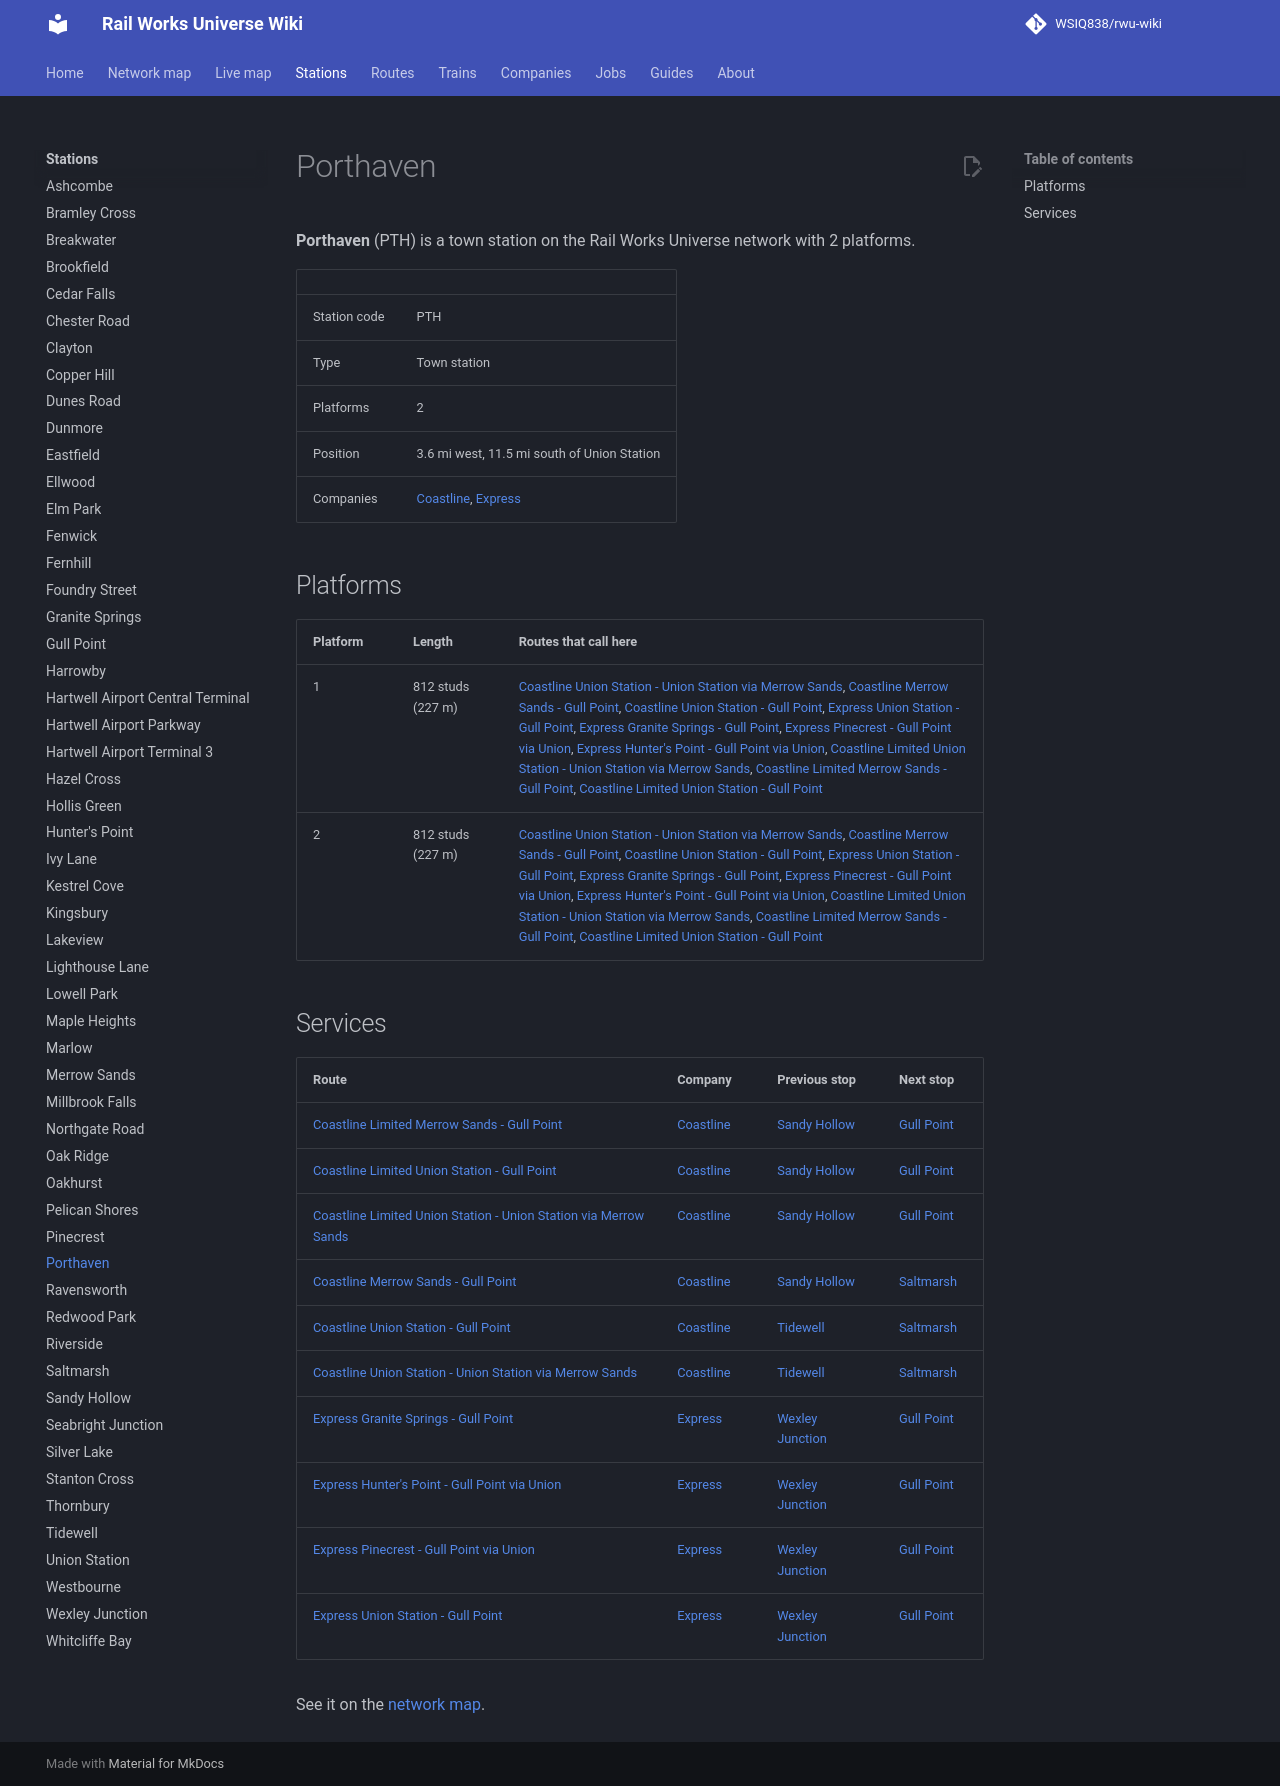

repository: WSIQ838/rwu-wiki · page: stations/porthaven/index.html · generator: mkdocs

# Porthaven

**Porthaven** (PTH) is a town station on the Rail Works Universe network with 2 platforms.

| | |
|---|---|
| Station code | PTH |
| Type | Town station |
| Platforms | 2 |
| Position | 3.6 mi west, 11.5 mi south of Union Station |
| Companies | [Coastline](../companies/coastline.md), [Express](../companies/express.md) |

## Platforms

| Platform | Length | Routes that call here |
|---|---|---|
| 1 | 812 studs (227 m) | [Coastline Union Station - Union Station via Merrow Sands](../lines/cl-loop.md), [Coastline Merrow Sands - Gull Point](../lines/cl-mrs-glp.md), [Coastline Union Station - Gull Point](../lines/cl-uns-glp.md), [Express Union Station - Gull Point](../lines/ex-uns-glp.md), [Express Granite Springs - Gull Point](../lines/ex-w07-glp.md), [Express Pinecrest - Gull Point via Union](../lines/ex-n10-glp.md), [Express Hunter's Point - Gull Point via Union](../lines/ex-e07-glp.md), [Coastline Limited Union Station - Union Station via Merrow Sands](../lines/cl-loop-l.md), [Coastline Limited Merrow Sands - Gull Point](../lines/cl-mrs-glp-l.md), [Coastline Limited Union Station - Gull Point](../lines/cl-uns-glp-l.md) |
| 2 | 812 studs (227 m) | [Coastline Union Station - Union Station via Merrow Sands](../lines/cl-loop.md), [Coastline Merrow Sands - Gull Point](../lines/cl-mrs-glp.md), [Coastline Union Station - Gull Point](../lines/cl-uns-glp.md), [Express Union Station - Gull Point](../lines/ex-uns-glp.md), [Express Granite Springs - Gull Point](../lines/ex-w07-glp.md), [Express Pinecrest - Gull Point via Union](../lines/ex-n10-glp.md), [Express Hunter's Point - Gull Point via Union](../lines/ex-e07-glp.md), [Coastline Limited Union Station - Union Station via Merrow Sands](../lines/cl-loop-l.md), [Coastline Limited Merrow Sands - Gull Point](../lines/cl-mrs-glp-l.md), [Coastline Limited Union Station - Gull Point](../lines/cl-uns-glp-l.md) |

## Services

| Route | Company | Previous stop | Next stop |
|---|---|---|---|
| [Coastline Limited Merrow Sands - Gull Point](../lines/cl-mrs-glp-l.md) | [Coastline](../companies/coastline.md) | [Sandy Hollow](../stations/sandy-hollow.md) | [Gull Point](../stations/gull-point.md) |
| [Coastline Limited Union Station - Gull Point](../lines/cl-uns-glp-l.md) | [Coastline](../companies/coastline.md) | [Sandy Hollow](../stations/sandy-hollow.md) | [Gull Point](../stations/gull-point.md) |
| [Coastline Limited Union Station - Union Station via Merrow Sands](../lines/cl-loop-l.md) | [Coastline](../companies/coastline.md) | [Sandy Hollow](../stations/sandy-hollow.md) | [Gull Point](../stations/gull-point.md) |
| [Coastline Merrow Sands - Gull Point](../lines/cl-mrs-glp.md) | [Coastline](../companies/coastline.md) | [Sandy Hollow](../stations/sandy-hollow.md) | [Saltmarsh](../stations/saltmarsh.md) |
| [Coastline Union Station - Gull Point](../lines/cl-uns-glp.md) | [Coastline](../companies/coastline.md) | [Tidewell](../stations/tidewell.md) | [Saltmarsh](../stations/saltmarsh.md) |
| [Coastline Union Station - Union Station via Merrow Sands](../lines/cl-loop.md) | [Coastline](../companies/coastline.md) | [Tidewell](../stations/tidewell.md) | [Saltmarsh](../stations/saltmarsh.md) |
| [Express Granite Springs - Gull Point](../lines/ex-w07-glp.md) | [Express](../companies/express.md) | [Wexley Junction](../stations/wexley-junction.md) | [Gull Point](../stations/gull-point.md) |
| [Express Hunter's Point - Gull Point via Union](../lines/ex-e07-glp.md) | [Express](../companies/express.md) | [Wexley Junction](../stations/wexley-junction.md) | [Gull Point](../stations/gull-point.md) |
| [Express Pinecrest - Gull Point via Union](../lines/ex-n10-glp.md) | [Express](../companies/express.md) | [Wexley Junction](../stations/wexley-junction.md) | [Gull Point](../stations/gull-point.md) |
| [Express Union Station - Gull Point](../lines/ex-uns-glp.md) | [Express](../companies/express.md) | [Wexley Junction](../stations/wexley-junction.md) | [Gull Point](../stations/gull-point.md) |

See it on the [network map](../map.md#PTH).
